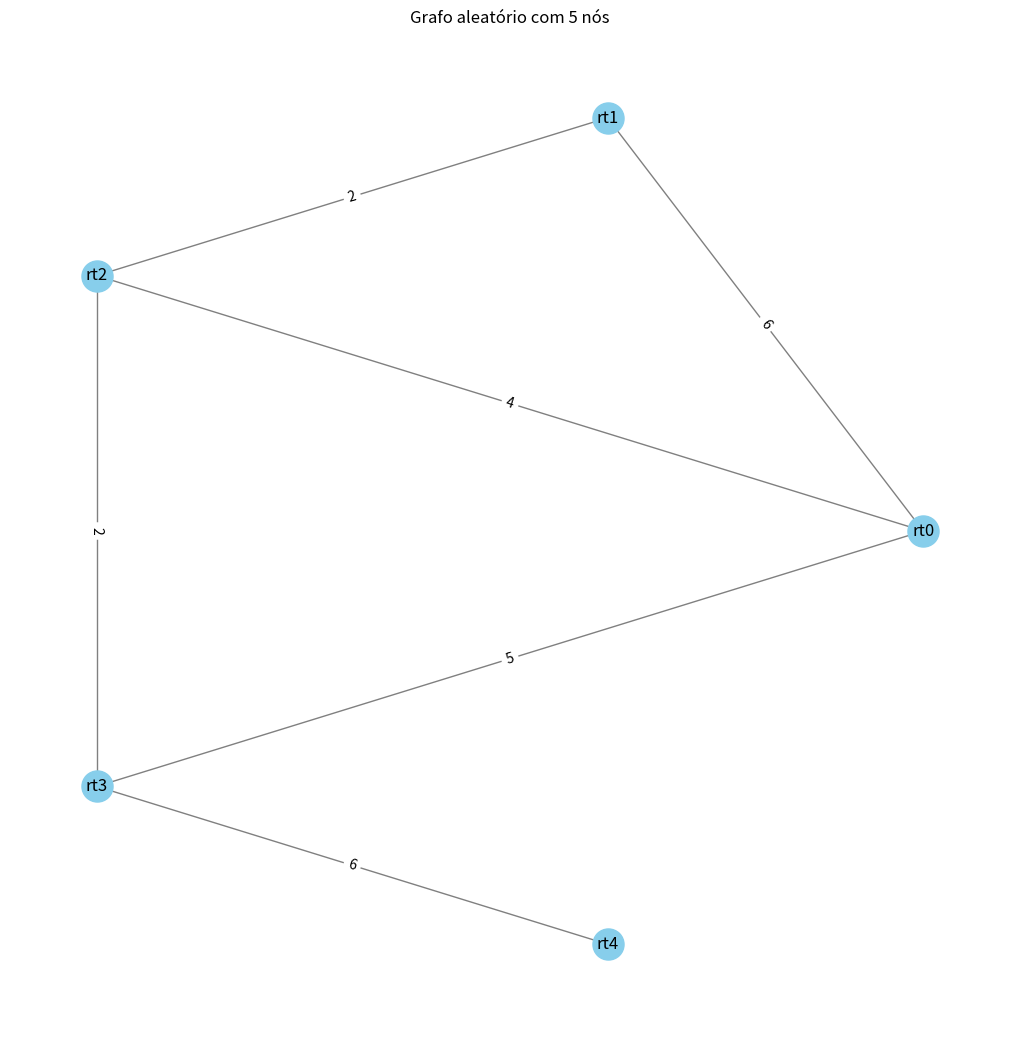

Recreate this plot in Python.
"""
Este módulo gera um grafo aleatório com pesos nas arestas, salva a visualização em uma imagem PNG
e exporta os dados do grafo em formato CSV. Pode ser utilizado para simulações de redes, algoritmos
de grafos e testes educacionais.

Funções:
    - gerar_grafo_aleatorio(quantidade_nos, probabilidade_conexao, peso_minimo, peso_maximo):
        Cria um grafo aleatório com pesos e rótulos nos nós.

    - salvar_imagem_grafo(grafo, caminho_imagem):
        Gera e salva uma imagem do grafo com rótulos e pesos nas arestas.

    - salvar_csv_grafo(grafo, caminho_csv):
        Exporta os dados das conexões do grafo para um arquivo CSV.

    - main(quantidade_nos, probabilidade_conexao, caminho_pasta, peso_minimo, peso_maximo):
        Executa o processo completo: gera o grafo, salva a imagem e os dados em arquivos.
"""

import networkx as nx
import matplotlib.pyplot as plt
import random
import os
import csv

def gerar_grafo_aleatorio(quantidade_nos: int, probabilidade_conexao: float = 0.3, peso_minimo: int = 1, peso_maximo: int = 10):
    """
    Gera um grafo aleatório com pesos nas arestas.

    Args:
        quantidade_nos (int): Número de nós do grafo.
        probabilidade_conexao (float, optional): Probabilidade de conexão entre os nós. Default é 0.3.
        peso_minimo (int, optional): Peso mínimo das arestas. Default é 1.
        peso_maximo (int, optional): Peso máximo das arestas. Default é 10.

    Returns:
        nx.Graph: Grafo gerado com nós rotulados como 'rt0', 'rt1', etc.
    """
    grafo = nx.erdos_renyi_graph(quantidade_nos, probabilidade_conexao)
    
    for no_origem, no_destino in grafo.edges():
        peso = random.randint(peso_minimo, peso_maximo)
        grafo[no_origem][no_destino]['peso'] = peso

    while not nx.is_connected(grafo):
        no_origem, no_destino = random.sample(range(quantidade_nos), 2)
        if not grafo.has_edge(no_origem, no_destino):
            peso = random.randint(peso_minimo, peso_maximo)
            grafo.add_edge(no_origem, no_destino, peso=peso)

    nomes = [f"rt{i}" for i in range(quantidade_nos)]
    mapeamento = dict(zip(grafo.nodes(), nomes))
    grafo = nx.relabel_nodes(grafo, mapeamento)

    return grafo

def salvar_imagem_grafo(grafo: nx.Graph, caminho_imagem: str = 'grafo.png'):
    """
    Gera uma imagem do grafo com rótulos de nós e pesos nas arestas e a salva como arquivo PNG.

    Args:
        grafo (nx.Graph): Grafo a ser visualizado.
        caminho_imagem (str, optional): Caminho do arquivo da imagem a ser salva. Default é 'grafo.png'.
    """
    posicao_nos = nx.circular_layout(grafo)
    pesos = nx.get_edge_attributes(grafo, 'peso')

    plt.figure(figsize=(10, 10))
    nx.draw(grafo, posicao_nos, with_labels=True, node_color='skyblue', node_size=500, edge_color='gray')
    nx.draw_networkx_edge_labels(grafo, posicao_nos, edge_labels=pesos)
    
    plt.title(f"Grafo aleatório com {grafo.number_of_nodes()} nós")
    plt.savefig(caminho_imagem, format='png', dpi=300)
    plt.close()

def salvar_csv_grafo(grafo: nx.Graph, caminho_csv: str = "grafo.csv"):
    """
    Salva os dados do grafo em um arquivo CSV.

    Args:
        grafo (nx.Graph): Grafo a ser salvo.
        caminho_csv (str, optional): Caminho do arquivo CSV. Default é 'grafo.csv'.
    """
    with open(caminho_csv, mode='w', newline='') as arquivo_csv:
        escritor_csv = csv.writer(arquivo_csv)
        escritor_csv.writerow(['no_origem', 'no_destino', 'peso'])
        
        for no_origem, no_destino, dados_aresta in grafo.edges(data=True):
            escritor_csv.writerow([no_origem, no_destino, dados_aresta['peso']])

def main(quantidade_nos: int = 5, probabilidade_conexao: float = 0.3, caminho_pasta: str = "graph", peso_minimo: int = 1, peso_maximo: int = 10):
    """
    Executa o processo de geração do grafo e salva a imagem e os dados em arquivos.

    Args:
        quantidade_nos (int, optional): Número de nós do grafo. Default é 5.
        probabilidade_conexao (float, optional): Probabilidade de conexão entre os nós. Default é 0.3.
        caminho_pasta (str, optional): Caminho da pasta onde os arquivos serão salvos. Default é 'graph'.
        peso_minimo (int, optional): Peso mínimo das arestas. Default é 1.
        peso_maximo (int, optional): Peso máximo das arestas. Default é 10.
    """

    os.makedirs(caminho_pasta, exist_ok=True)

    grafo = gerar_grafo_aleatorio(quantidade_nos, probabilidade_conexao, peso_minimo, peso_maximo)
    
    caminho_imagem = f"{caminho_pasta}/grafo.png"
    salvar_imagem_grafo(grafo, caminho_imagem)
    
    caminho_csv = f"{caminho_pasta}/grafo.csv"
    salvar_csv_grafo(grafo, caminho_csv)

if __name__ == '__main__':
    main()
